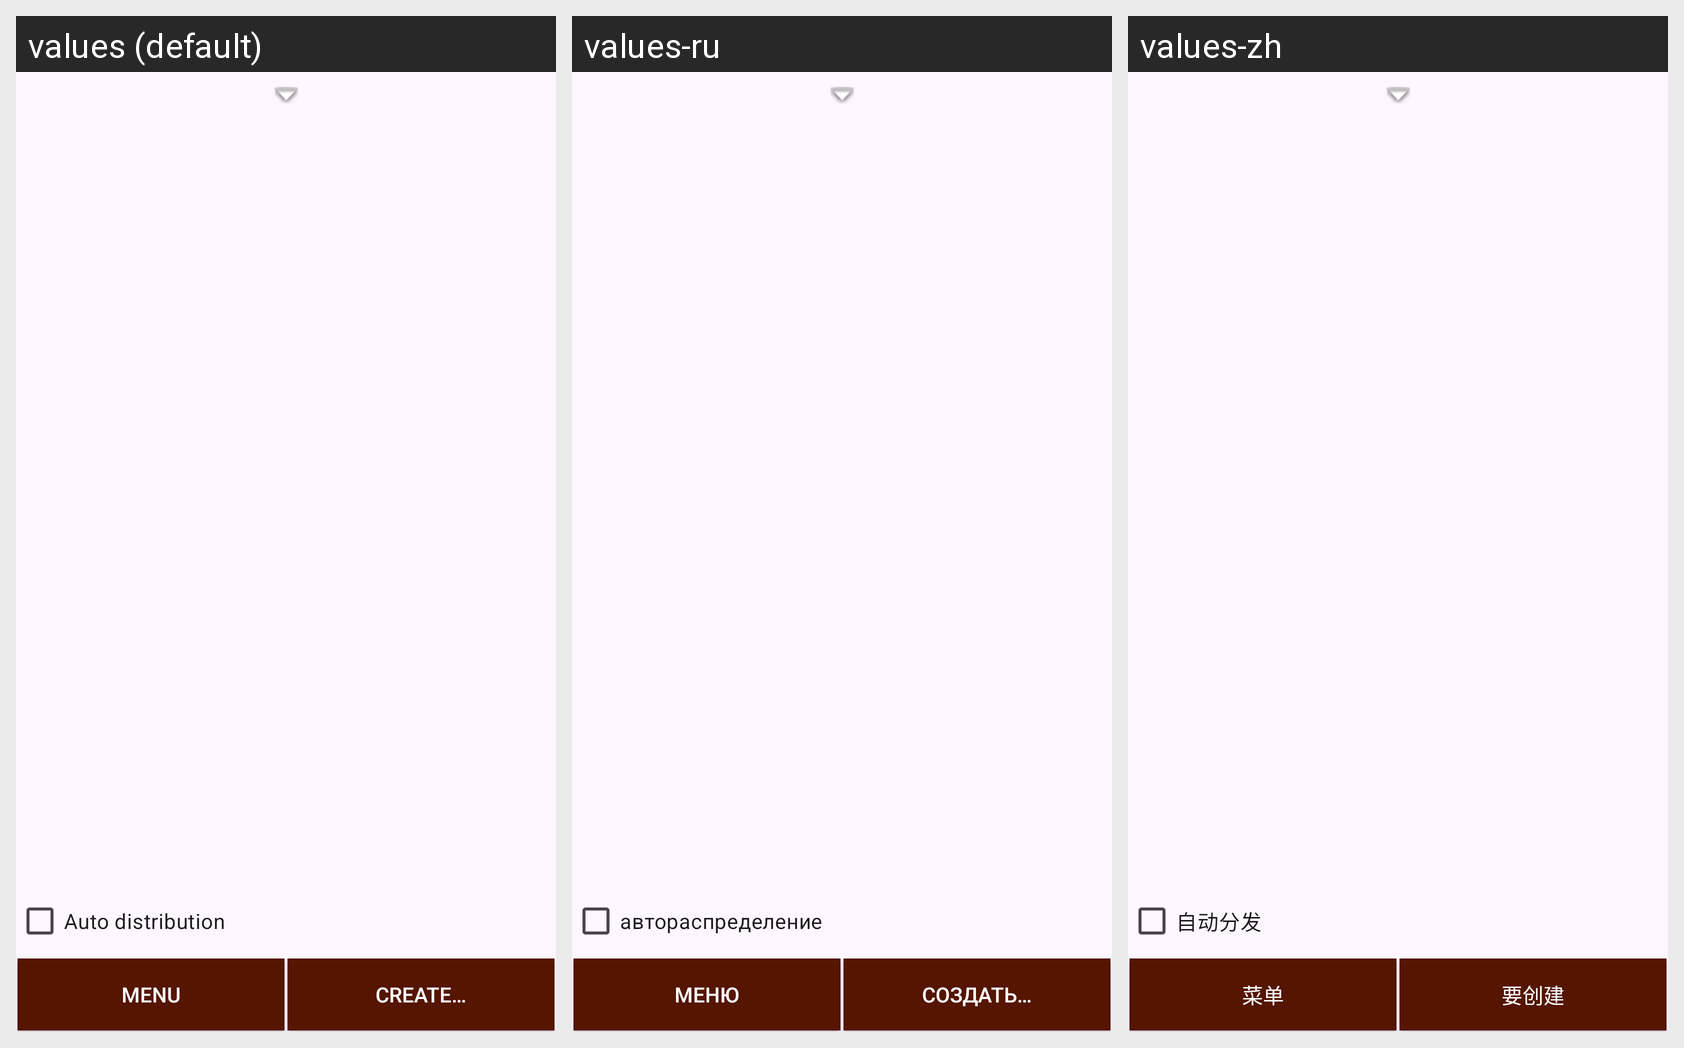

For this localized Android screen grid, give each drawn string resource with its value in every locale shown.
Android screen res/layout/activity_server_order_list.xml rendered under 3 locales, left to right: values (default), values-ru, values-zh. Device: Nexus 5 (rendered at 1080×1920; each locale shown at half size, 540×960, under a caption strip naming it); theme Theme.TaxiApp.
Strings drawn on this screen, with the default value and each locale's value (text and hints the layout hard-codes, and strings that could not be matched under every locale, appear in the picture but are not listed):

auto_distribution
  values: Auto distribution
  values-ru: автораспределение
  values-zh: 自动分发

menu
  values: Menu
  values-ru: Меню
  values-zh: 菜单

create_
  values: Create…
  values-ru: Создать…
  values-zh: 要创建
